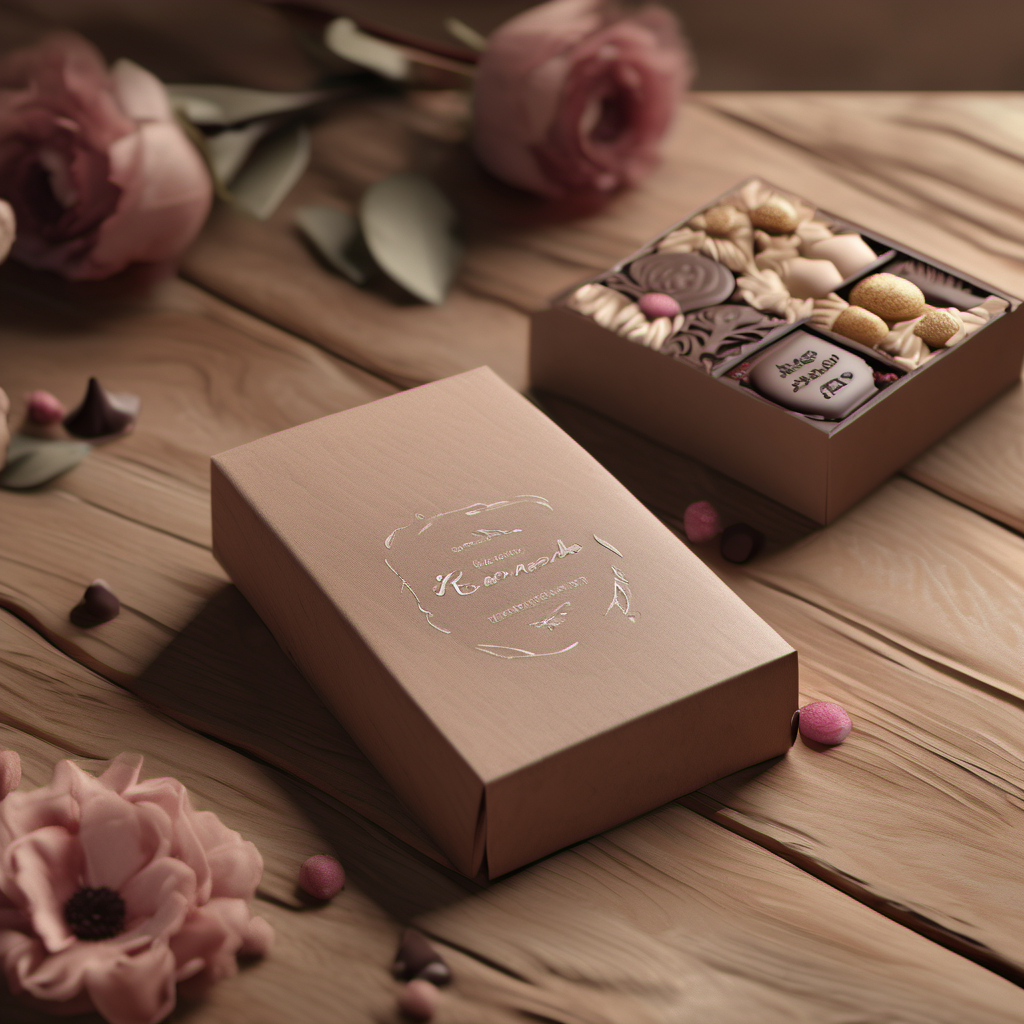
Generation parameters embedded in this image by AUTOMATIC1111 Stable Diffusion web UI or a fork of it (Forge, ...) (PNG 'parameters' text chunk):
Handmade chocolate packaging design，displaying handcrafted elements such as embroidered flowers and handwritten letters，on a wooden surface surrounded by natural tones like warm brown or beige，85mm shot，close-up，interior lighting，Octane Render，high resolution
Steps: 20, Sampler: DPM++ 2M Karras, CFG scale: 7, Seed: 3351203125, Size: 1024x1024, Model hash: 31e35c80fc, Model: sd_xl_base_1.0, Version: v1.6.1